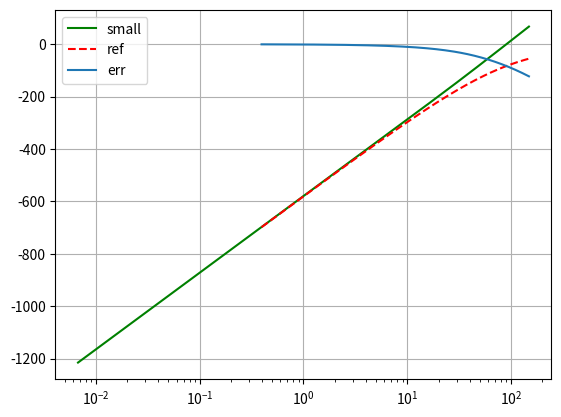
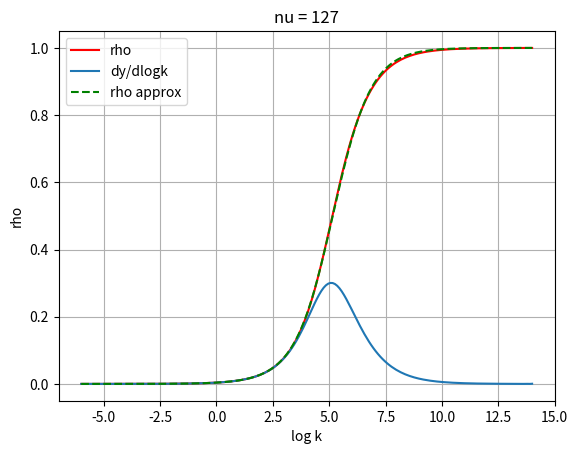
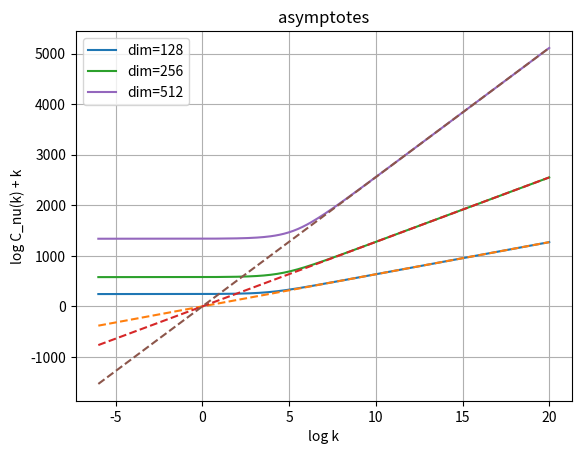
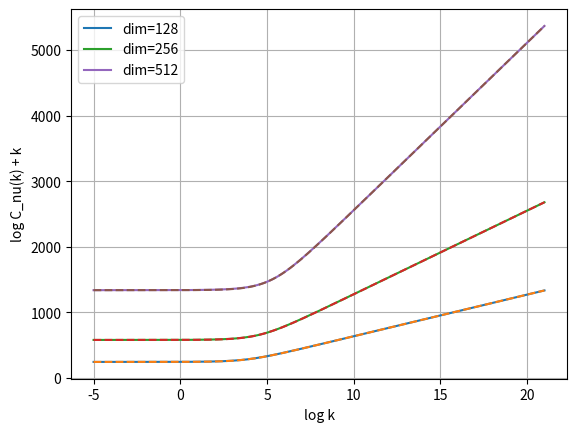

These charts were generated, in order, by the following Python code:
"""
Bessel-I is numerically tricky  it can underflow and overflow and is much 
slower than typical float functions like log and exp.

Bessel-I is available in a few forms in scipy.special:
    iv(nu,x): I_nu(x)           # underflows and overflows for large nu
    ive(nu,x): I_nu(x) exp(-x)  # underflows, better against overflow, but it 
                                              still happens if x is too large
    ivp: derivatives for iv
    
Bessel-I and even its lagrithm is available in Tensorflow.    

Bessel-I is not available in Pytorch (except for nu = 0 and 1).     
    
        
In this module are some tools to compute log I_nu in regions where iv or ive
would underflow, or overflow.

We also have some tools to create a fast, bespoke approximation to the 
log of the exponentially scaled normalization constant of the Von Mises-Fisher
distribution, with nu = dim/2-1 and concentration kappa:
    
    log Cvmf_e(nu,kappa) = nu*log(kappa) - log(ive). 

The approximation form is:

    affine --> softplus --> affine

The affine parameters are tuned for every nu. Tuning invokes scipy.special.ive,
but once tuned, the approximation can run anywhere without scipy. So it can be 
used for example in Pytorch (with backprop) on the GPU. No Pytorch tools are 
included here, but sending the tuned approximation for use on any platform that 
has a softplus available is trivial. 
 
We found the approximation to be an order of magnitude faster than the (patched)
scipy.special.ive function.


"""

import numpy as np

from scipy.special import gammaln, logsumexp, ive
from scipy.optimize import minimize_scalar

logfactorial = lambda x: gammaln(x+1)
log2 = np.log(2)
log2pi = np.log(2*np.pi)



def k_and_logk(k = None, logk = None, compute_k = True, compute_logk = True):
    """
    Convenience method used by all functions that have inputs in the style:
        
        k and/or logk
        
    """
    assert k is not None or logk is not None, "at least one of k or logk is required"
    if compute_k and k is None:
        k = np.exp(logk)
    if compute_logk and logk is None:    
        with np.errstate(divide='ignore'):
            logk = np.log(k)
    return k, logk        




def log_ive_raw(nu, k = None, logk = None):
    """
    This wrapper returns:
        
        np.log(ive(nu,k))    
    
    scipy.special.ive underflows for k too small relative to nu. This cannot 
    be fixed in ive, without changing to a logarithmic function return value.   
    If ive underflows (returns 0), then the log throws a warning and this
    raw wrapper function returns -inf.
    
    If both nu and k are too large, NaN is returned quietly, 
    e.g. ive(255,np.exp(21)). I believe this a bug. The ive function values 
    for even larger inputs do still have floating point representations.
        
    This underflow and NaN behaviour is 'patched up' in the class LogBesselI 
    and its methods, which provide logrithmic input and output interfaces where 
    needed. 
    
    
    inputs: k and/or logk. 
            Only k is used, but it will be computed from logk if not given.
    
    
    """
    k, logk = k_and_logk(k, logk, True, False)
    
    return np.log(ive(nu,k))



class LogBesselI:
    """
    Callable to implement log I_nu(k), for nu >=0 and k >= 0.
    
    Unlike scipy.special.ive, this callable will not underflow if k is small
    relative to nu and it catches NaNs and recomputes the value using 2 terms
    of a series expansion for large arguments.
    
    The degree, nu is stored in the callable, while x is supplied to the call,
    e.g.:
    
        logI =  LogBesselI(nu)
        y1 = logI(k1)
        y2 = logI(k2)
    
    I_nu(k) >= 0, so log is -inf or real 
    I_nu(k) (and its log) is monotonic rising
    
    log I_0(0) = 0, 
    log I_nu(0) = -inf (no warning), for nu > 0
    
    For large k, I_nu(k) --> exp(k) / sqrt(2 pi k)
    
    
    """
    
    
    def __init__(self, nu, n=5):
        assert nu >= 0, 'Bessel-I is defined for nu < 0, but this code excludes that.'
        self.nu = nu
        self.n = n
        m = np.arange(n)
        self.exponent = (2*m+nu).reshape(-1,1)
        self.den = (logfactorial(m) + gammaln(m+1+nu)).reshape(-1,1)
        self.at0 = 0.0 if nu==0 else -np.inf
        
        

    def small_log_iv(self, k=None, logk=None):
        """
        Short series expansion for: 
            
            log iv(nu,k)) = log Inu(k) 
            
        for smallish k > 0. At a fixed number of terms, accuracy depends on nu. 
        We use this series expansion only if ive underflows, effecting an  
        automatic decision when to invoke this expansion. We found log(ive) 
        to be accurate up to the point (going to smaller x) where underflow 
        still does not happen. 

        inputs: k and/or logk. 
                Only logk is used, but it will be computed from k if not given.


        
        """
        k, logk = k_and_logk(k, logk, False, True)
        num = self.exponent * (logk-log2)
        return logsumexp(num-self.den,axis=0)


    def large_log_ive(self, k = None, logk = None, asymptote = True):
        """
        Evaluates linear asymptote for log ive(nu,k) for large k.
        
            log ive(nu,k)) = log Inu(k) - k   --> (log2pi - logk) / 2

        If input flag asymptote = False, the results is refined using also the 
        next term of a series expansion for large arguments.
        
        Example:

            nu = 255
            logI = LogBesselI(nu)
            for logk in (20,21):
                raw = log_ive_raw(nu, np.exp(logk))
                s1 = logI.large_log_ive(logk,asymptote=True)
                s2 = logI.large_log_ive(logk,asymptote=False)
                print(f"logk={logk}: {raw:.5f}, {s2:.5f}, {s1:.5f}")
        
            > logk=20: -10.91901, -10.91901, -10.91894
            > logk=21:       nan, -11.41896, -11.41894


        We use this call to patch up log(ive) in cases where ive returns NaN.
        (We assume this happens only for large k. If this is not the case, 
        the log1p below can also NaN if k is too small relative to nu.) 
        

        inputs: k and/or logk. 
                For asymptote=True, only logk is used.
                For asymptote=False, both are used.



        """
        nu = self.nu
        k, logk = k_and_logk(k, logk, not asymptote, True)
        lin_asymptote = - (log2pi + logk)/2
        if asymptote: 
            return lin_asymptote
        return np.log1p(-(4*nu**2-1)/(8*k)) + lin_asymptote




    def __call__(self, k=None, logk=None, exp_scale = False):
        """
        Evaluates log I(nu, k), so that it also works for small and large 
        values of k.
        
          - k = 0 is valid
          - scipy.special.ive is used, unless it underflows or returns NaN
          - ive underflow happens when k is small relative to nu, this is
            fixed by a logsumexp low-order series epansion
          - ive NaN is probably a bug. It happens for large nu and k. It is
            fixed with a different (small) series expansion.
        
        
        inputs:
            
            k and/ or logk: scalars or vectors
               
               Both k and logk are used.
               
               The k-values should be non-negative:
                 if k==0 and nu > 0 -inf is returned quietly
                 if k==0 and nu = 0, 0 is returned
               
                  
            exp_scale: flag default=False: log Bessel-I is returned. 
                                  If true: log ive is returned instead.      
                  
                  
        returns: scalar or vector:
            
            log I(nu,k),       if not exp_scale          
            log I(nu,k) - k,   if exp_scale          
        
        """
        k, logk = k_and_logk(k, logk, True, False)
        if np.isscalar(k):
            k = np.array([k])
            if logk is not None:
                 logk = np.array([logk])
            return self.__call__(k,logk,exp_scale)[0]

        assert all(k >= 0)

        # try ive for all k
        y = ive(self.nu,k) 
        
        # apply logs when k=0, or y > 0 and not NaN
        ok = np.logical_or(k==0, y > 0) # ive gives correct answer (0 or 1) for x==0
        with np.errstate(divide='ignore'): # y may be 0 if x ==0
            y[ok] = np.log(y[ok])       
        if not exp_scale: y[ok] += k[ok]  # undo scaling done by ive
        
        # patch overflow
        nan = np.isnan(y)  # we assume this signals overflow
        knan = k[nan]
        log_knan =  np.log(knan) if logk is None else logk[nan]
        y[nan] = self.large_log_ive(knan, log_knan, asymptote=False)
        if not exp_scale: y[nan] += knan  # undo scaling done by ive

        # patch underflow
        not_ok = np.logical_not(ok)
        not_nan = np.logical_not(nan)
        uf = np.logical_and(not_ok, not_nan)   
        logk_uf =  np.log(k[uf]) if logk is None else logk[uf]
        y[uf] = self.small_log_iv(logk=logk_uf)  
        if exp_scale: y[uf] -= k[uf]

        return y



    def log_iv(self, k=None, logk = None):
        """
        Returns log I(nu, k). This is the same as __call__ with the default
        flag.
            
        See __call__ for more details.
        
        inputs:
            
            k and/ or logk: scalars or vectors
               
               Both k and lox are used.
                  
                  
        returns: scalar or vector log I(nu,k)          
        
        """
        return self(k, logk, exp_scale = False)

    

    def log_ive(self, k=None, logk=None):
        """
        Returns exponentially scaled log Bessel-I: 
            
            log [I(nu, k) exp(-k)] = log I(nu,k) - k. 
            
        This inokes __call__ with exp_scaling=True. See __call__ for more 
        details.
        
        inputs:
            
            k and/ or logk: scalars or vectors
               
               Both k and logk are used. Supply both if you have them.
                  
                  
        returns: scalar or vector log I(nu,k) - k          
        
        """
        
        return self(k, logk, exp_scale = True)


    def logCvmf(self, k = None, logk = None, exp_scale = False):
        """
        log normalization constant (numerator) for Von-Mises-Fisher 
        distribution, with nu = dim/2-1
        
        
            log Cvmf(k) = log [ k^nu / I_nu(k) ]
            
            
            VMF(x | mu, k) \propto Cvmf(k) exp[kappa*mu'x]
            
        
        
        input: k and/or logk, where k >= 0 is the concentration
        
               Both k and logk are used. Supply both if you have both.
        
        returns: function value(s) 
                 
                 The output has the same shape as the input.


        Notes:
            
            Cvmf omits a factor that is dependent only on the dimension.
        
            The limit at k=0 (or logk=-np.inf) is handled in this call, 
            but only works for a scalar input.
            
            If you need the derivative, see LogBesselIPair.logCvmf().               
        
        
        """
        nu = self.nu
        k, logk = k_and_logk(k, logk)
        if np.isscalar(k) and k == 0:
            return nu*log2 + gammaln(nu+1)  # irrespective of exp_scaling
        logI = self(k, logk, exp_scale)
        y = nu*logk - logI
        return y
    
    

    def logCvmf_e(self, k=None, logk=None):
        """
        log normalization constant (numerator) for Von Mises-Fisher 
        distribution, with nu = dim/2-1
        
        
            log Cvmf_e(k) = log [ k^nu / (I_nu(k) exp(-k)) ]
                              = nu*log(k) + k - log I_nu(k)            
            
            VMF(x | mu, k) \propto Cvmf_e(k) exp[k*(mu'x-1)]
            
        
        
        input: k, and/or logk, where k >= 0 is the concentration
        
               Both k and logk are used. Supply both if you have both.
        
        returns: function value(s) 
                 
                 The output has the same shape as the input.
        """
        
        return self.logCvmf(k, logk, exp_scale=True)
        




class LogBesselIPair:
    """
    This is a callable that computes log I_nu and log I_{nu+1} and their
    derivatives in a single call.
    
    The degree nu is fixed within the object.
    
    To compute rho = I_{n+1} / I_nu, you need both I's and then the derivatives 
    are almost free:
        
    d/dk I(nu,k) = I(nu-1, k) - (nu/x)I(nu,k)
                 = (nu/k)I(nu,k) + I(nu+1,k)
                 = (I(nu-1,k) + I(nu+1,k)) / 2
        
             so
    
    d/dk I(nu+1,k) = I(nu, z) - ((nu+1)/k) I(nu+1,k)
    
    
    What is rho? For a Von Mises-Fisher distribution, with concentration k,
    0 <= rho(k) < 1 gives the norm of the expected value. 
    
    
    """
    def __init__(self, nu):
        self.nu = nu
        self.logI = LogBesselI(nu)
        self.logI1 = LogBesselI(nu+1)
        
    def __call__(self, k=None, logk=None):
        """
        input: k and/or logk. Both are used, so supply both if you have them.

        returns: an IPair, from which function values and derivatives
                 can be obtained as properties.         
        
        """
        nu = self.nu
        k, logk = k_and_logk(k, logk, True, True)
        y = self.logI(k,logk)
        y1 = self.logI1(k,logk)
        return IPair(nu, k, logk, y, y1)
        


class IPair:
    def __init__(self, nu, k, logk, y, y1):
        self.nu = nu
        self.k = k
        self.logk = logk
        self.logI = y
        self.logI1 = y1
        
        
    @property    
    def dlogI_dlogk(self):
        nu = self.nu
        logk, y, y1 = self.logk, self.logI, self.logI1
        return nu + np.exp(logk + y1 - y)

    @property    
    def dlogI1_dlogk(self):
        nu = self.nu
        logk, y, y1 = self.logk, self.logI, self.logI1
        return np.exp(logk + y - y1) - (nu+1)

    @property
    def dlogI_dk(self):
        return self.dI_dlogk / self.k 

    @property
    def dlogI1_dk(self):
        return self.dI1_dlogk / self.k

    
    
    @property
    def logCvmf(self):
        """
        see documentation for BesselI.logCvmf
        """
        nu = self.nu
        logk, logI = self.logk, self.logI
        return nu*logk - logI
        
    @property
    def dlogCvmf_dlogk(self):
        return self.nu - self.dlogI_dlogk

    @property
    def dlogCvmf_dk(self):
        return self.dlogCvmf_dlogk / self.k


        
    @property 
    def log_rho(self):
        """
        rho(k) = I_nu+1(k) / I_nu(k)
        """
        k = self.k
        if np.isscalar(k) and k==0:
            return -np.inf
        return self.logI1 - self.logI

    @property 
    def dlog_rho_dlogk(self):
        """
        rho(x) = I_nu+1(x) / I_nu(x)
        """
        return self.dlogI1_dlogk - self.dlogI_dlogk
    
    @property 
    def dlog_rho_dk(self):
        return self.dlog_rho_dlogk / self.k

        
    @property
    def rho(self):
        """
        rho(x) = I_nu+1(x) / I_nu(x)
        """
        return np.exp(self.log_rho)



    @property
    def drho_dlogk(self):
        """
        rho(x) = I_nu+1(x) / I_nu(x)
        """
        return self.rho * self.dlog_rho_dlogk

    @property
    def drho_dk(self):
        """
        rho(k) = I_nu+1(k) / I_nu(k)
        """
        return self.rho * self.dlog_rho_dk




def softplus(x): 
    """
    This is just one way to define a numericallly stable softplus. 
    It implements log(1+exp(x)), but will not overflow for large x.
    """
    return np.log1p(np.exp(-np.abs(x))) + np.maximum(x, 0)

    

def fastLogCvmf_e(logI: LogBesselI, 
                  d=np.pi, tune = True, quiet = True, err = None):
    
    """
    This works: 
        very well for large nu, 
        ok for smaller nu 
        and worst for nu=0 (VMF dim = 2). 
    
    It tunes a pre-and-post-scaled-and-shifted softplus approximation to the
    function:
    
         log Cvmf_e(log k). 
         
    The approximation is constrained to always obey the left limit and the 
    right linear asymptote of logCvmf_e.
    
    
    The true functions for small nu are less smooth than our approximations,
    espically for nu=0, which has an extra bulge below the softplus elbow.
    For large nu, the trur function is very smooth and well-approximated by
    the softplus approximation.
    
    
    inputs: 
        
        logI: LogBesselI: this contains nu = dim/2-1  
        
        d>0: (default = pi) the tunable softplus input scaling factor
        
        tune: boolean (default True)
        
        quiet: boolean (default True), print tuning progress if False
    
        err: an optional tuning objective
    
    
    returns: 
        
            f: a function handle for the fast approximation, with:
                
                f.nu 
                f.params = (a,b,c,d), the scaling and shifting constants
                f.slow, function handle for the slower reference implementation
    
    """
    
    nu = logI.nu
    slow = logI.logCvmf_e
    
    left = nu*log2 + gammaln(nu+1)     # left flat asymptote
    right_offs = log2pi/2              # offset for right linear asymptote
    right_slope = nu + 0.5             # slope for right linear asymptote
    
    a = left
    def bc(d): 
        b = right_slope / d
        c = (right_offs - a) / b
        return b, c
    b, c = bc(d)    
    #print(f'nu={nu}: b={b}, c = {c}, d={d}')
    
    
    approx = lambda logk: a + b*softplus(c + d*logk)
    def f(k=None, logk=None):
        k, logk = k_and_logk(k, logk, False, True)
        return approx(logk)
    
    f.nu = nu
    f.slow = slow
    if not tune: 
        f.params = (a,b,c,d)
        return f
    
    target = lambda logk: slow(logk=logk)
    
    if err is None:
        err = lambda logk,y: (y-target(logk))**2
    neg_err = lambda logk: -err(logk,approx(logk))
    logk = minimize_scalar(neg_err,(2.0,4.0)).x
    
    if not quiet:
        print(f'\ntuning softplus for nu={nu}')
        print(f'  max abs error of {np.sqrt(-neg_err(logk))} at {logk}')
    
    def obj(d):
        b, c = bc(d)    
        flogk = a + b*softplus(c + d*logk)
        return err(logk,flogk)
    d = minimize_scalar(obj,(d*0.9,d*1.1)).x
    if not quiet: print(f'  new d={d}, local error = {obj(d)}')
    b, c = bc(d)
    
    # this happens anyway, f already sees the new b,c,d
    # f = lambda x: a + b*softplus(c + d*x)

    logk = minimize_scalar(neg_err,(2.0,4.0)).x
    if not quiet: print(f'  new max abs error of {np.sqrt(-neg_err(logk))} at {logk}')

    f.params = (a,b,c,d)

    return f
    


def fast_logrho(logI: LogBesselI, fastLogCe = None, quiet = True):
    """
    This works ok for nu=0 and well for nu>0
    
    It tunes two softplus log Cvmf_e approximations and uses their difference
    to approximate log rho. 
    
    
    inputs: 
        
        logI: LogBesselI: this contains nu = dim/2-1  
        
        quiet: boolean (default True), print tuning progress if False
    
    
    
    returns: 
        
            f: a function handle for the fast approximation, which maps:
                
                k and/or logk to log rho(k). 
                
                   The approximation uses only logk.
                
            Extra info is returned in attached fields:    
                f.nu 
                f.C = function handle for fast logCvmf_e(nu)
                f.C1, function handle for fast logCvmf_e(nu+1)
                f.slow function handle to reference log rho
    


    Note: An altenative is to tune 
    
             exp(affine->softplus->affine) 
          
          to fit rho. This approximation gives a sigmoid. The true 
          rho(log_kappa) is close to a sigmoid, but is somewhat less smooth, 
          especially for small nu.



    """
    nu = logI.nu
    logI1 = LogBesselI(nu+1)
    Cslow = logI.logCvmf_e
    Cslow1 = logI1.logCvmf_e
    
    C = fastLogCe or fastLogCvmf_e(logI, tune=nu>0, quiet=quiet)
    
    def teacher(logk):
        return logk + Cslow(logk=logk) - Cslow1(logk=logk)

    
    def student1(logk,c1):
        return logk + C(logk=logk) - c1
    
    
    def err1(logk,c1):
        return (np.exp(teacher(logk))-np.exp(student1(logk,c1)))**2
    
    
    C1 = fastLogCvmf_e(logI1, quiet=quiet, err=err1)
    
    
    # fast log rho
    def fast(k=None, logk=None): 
        k, logk = k_and_logk(k, logk, False, True)
        return logk + C(logk=logk) - C1(logk=logk)
    
    # slow log rho
    def slow(k=None, logk=None):
        k, logk = k_and_logk(k, logk, False, True)
        return teacher(logk)
    
    fast.slow = slow
    fast.nu = nu
    fast.C = C
    fast.C1 = C1

    return fast    
    


    
if __name__ == "__main__":
    
    import matplotlib.pyplot as plt
    
    dim = 256
    nu = dim/2-1

    logk = np.linspace(-5,5,200)
    k = np.exp(logk)
    
    logBesselI = LogBesselI(nu,5)
    
    small = logBesselI.small_log_iv(logk=logk)
    
    
    with np.errstate(divide='ignore'):
        ref = log_ive_raw(nu, k)
    
    
    plt.figure()
    plt.semilogx(k,small,'g',label='small')
    plt.semilogx(k,ref,'r--',label='ref')
    plt.semilogx(k,ref-small,label='err')
    plt.legend()
    plt.grid()
    plt.show()
    
    
    
    
    logk = np.linspace(-6,14,200)
    nu = 127
    pair = LogBesselIPair(nu)(logk=logk)
    rho, drho_dlogk = pair.rho, pair.drho_dlogk
    plt.figure()
    plt.plot(logk,rho,'r',label='rho')
    plt.plot(logk,drho_dlogk,label='dy/dlogk')
    plt.grid()
    plt.xlabel('log k')
    plt.ylabel('rho')
    plt.title(f'nu = {nu}')
    
    fastlogrho = fast_logrho(LogBesselI(nu))
    y = np.exp(fastlogrho(logk=logk))
    plt.plot(logk,y,'g--',label='rho approx')
    
    
    plt.legend()
    plt.show()
    
    
    
    logk = np.linspace(-6,20,200)
    plt.figure()
    for dim in [128, 256, 512]:
        nu = dim/2-1
        logI = LogBesselI(nu)
        y = logI.logCvmf_e(logk=logk)
        plt.plot(logk,y,label=f'dim={dim}')
        y = (nu+0.5)*logk + log2pi/2
        plt.plot(logk,y,'--')
    plt.grid()
    plt.xlabel('log k')
    plt.ylabel('log C_nu(k) + k')
    plt.title('asymptotes')
    plt.legend()
    plt.show()
    
    

    

    logk = np.linspace(-5,21,200)
    x = np.exp(logk)
    plt.figure()
    #for dim in [100, 110, 120]:
    for dim in [128, 256, 512]:
    #for dim in [2, 3, 4]:
        nu = dim/2-1
        fast = fastLogCvmf_e(LogBesselI(nu), tune=nu>0, quiet=False)
        target = fast.slow
        y = target(x,logk)
        plt.plot(logk,y,label=f'dim={dim}')
        plt.plot(logk,fast(x,logk),'--')
        
        
    plt.grid()
    plt.xlabel('log k')
    plt.ylabel('log C_nu(k) + k')
    plt.legend()
    plt.show()
    
        
    print("\n\n")
    nu = 255
    logI = LogBesselI(nu)
    for logk in (20,21):
        k = np.exp(logk)
        raw = log_ive_raw(nu, k)
        s1 = logI.large_log_ive(k, logk,asymptote=True)
        s2 = logI.large_log_ive(k, logk,asymptote=False)
        print(f"logk={logk}: {raw:.5f}, {s2:.5f}, {s1:.5f}")
        
        
        
        


